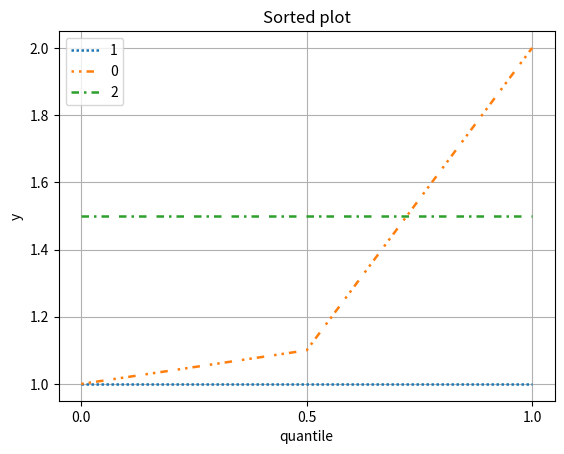

Write Python code to recreate this figure.
from collections import deque as LinkedList, UserList
from typing import *

def mean(X: List[float]) -> float:
  # return the mean of X in O(n)
  acc = 0.0
  for x in X:
    acc += x
  return acc / len(X)
  #res = 0.0
  #for i, x in enumerate(X, start=1):
  #  res += (x-u)/i
  #return res

def median(X: List[float]) -> float:
  # return the median of a sorted X
  i = len(X)//2
  if len(X)%2 == 1:
    return X[i]
  elif len(X)%2 == 0:
    return (X[i]+X[i+1])/2

def mode(X: List[float]) -> float:
  # return an estimated in-distribution mode of a sorted X in O(n)
  u = mean(X)
  A = LinkedList(X)
  for n in range(len(X)-1, 0, -1):
    # remove farthest neighbor relative to the mean
    a, aDistance = A[0], abs(A[0]-u)
    b, bDistance = A[-1], abs(A[-1]-u)
    if aDistance >= bDistance:
      u -= (a-u) / n
      A.popleft()
    else:
      u -= (b-u) / n
      A.pop()
  return A[0]
  # d > 1
    # https://stackoverflow.com/questions/59672100/how-to-find-farthest-neighbors-in-euclidean-space
    # http://citeseerx.ist.psu.edu/viewdoc/download?doi=10.1.1.386.8193&rep=rep1&type=pdf
    # https://en.wikipedia.org/wiki/Priority_queue
    # https://en.wikipedia.org/wiki/R-tree
    # https://en.wikipedia.org/wiki/Ball_tree

def var(X: List[float], u: float) -> float:
  # return the sample variance of X given the mean u in O(n)
  acc = 0.0
  for x in X:
    acc += (x-u)**2
  return acc / (len(X)-1)

def stdev(X: List[float], u: float) -> float:
  # return the sample standard deviation of X given the mean u in O(n)
  return var(X, u)**.5

# quantiles? https://www.cs.wustl.edu/~jain/papers/ftp/psqr.pdf

class NamedList(UserList):
  def __init__(self, name, *args, **kwargs):
    super().__init__(*args, **kwargs)
    self.name = name

def sortedplot(*Y: Tuple[NamedList], **kwargs):
  import matplotlib.pyplot as plt
  LINESTYLES = [
    (0, (1, 1)), # ***
    (0, (1, 2, 1, 2, 3, 4)), # **- **-
    (0, (3, 2, 1, 2, 3, 4)), # -*- -*-
    (0, (1, 2, 3, 2, 1, 4)), # *-* *-*
    (0, (3, 2, 3, 4)), # -- --
  ]
  fig, ax = plt.subplots()
  Y = [NamedList(i if 'name' not in y else y.name, y) for i, y in enumerate(Y)]
  Y = sorted(Y, key=lambda y: mean(y))
  for i, y in enumerate(Y):
    X = [j / (len(y)-1) for j in range(len(y))]
    ax.plot(X, sorted(y), linestyle=LINESTYLES[i%len(LINESTYLES)], linewidth=1.8, label=y.name)
  ax.set(xlabel='quantile', xticks=X, ylabel='y', title='Sorted plot', **kwargs)
  ax.grid()
  ax.legend()
  plt.show()

if __name__ == '__main__':
  X = sorted([0, .24, .25, 1])
  print(mode(X), X)

  phi = (1 + 5**.5)/2
  X = sorted([(0.5 + i*1/phi) % 1 for i in range(6)])
  print(mode(X), X)
  print(mean(X), stdev(X, mean(X)))

  sortedplot([2, 1, 1.1], [1, 1, 1], [1.5, 1.5, 1.5])
